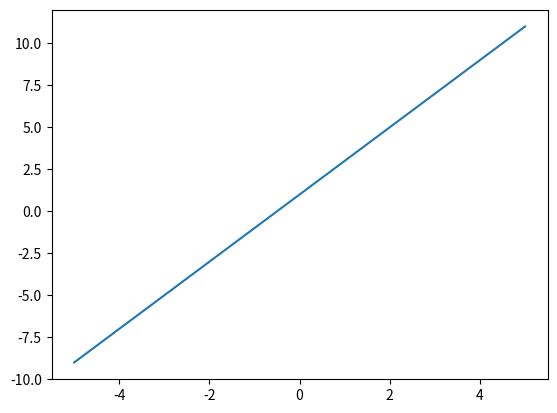
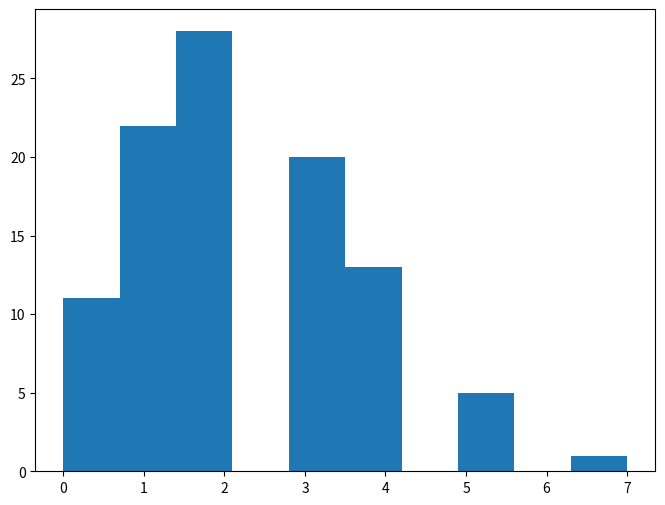

The matplotlib source for these figures, in order: (Note: this script raises an exception after producing the figures.)
import numpy as np
import matplotlib.pyplot as plt

#la siguiente linea no siempre es necesaria, pero mejor que este
%matplotlib inline 

x = np.linspace(-5,5,100)
a = 2 #pendiente
b = 1 #ordenada al origen

y = a*x + b
#notar que tienen el mismo shape
print('x shape:', x.shape)
print('y shape:', y.shape)

# plt.figure(figsize = (8,6))
plt.plot(x,y)
# plt.grid()   #crea una grilla
# plt.title('Grafico de una funcion lineal')
# plt.xlabel('Eje de las x')
# plt.ylabel('Eje de las y')
# plt.show()


muestras = np.array([2, 4, 2, 3, 5, 1, 1, 3, 2, 1, 0, 5, 1, 2, 2, 4, 3, 0, 2, 1, 0, 2,
       2, 0, 2, 2, 0, 5, 2, 1, 5, 1, 1, 3, 0, 1, 3, 1, 4, 2, 2, 1, 7, 1,
       2, 2, 3, 2, 5, 1, 1, 3, 3, 3, 3, 2, 0, 4, 0, 3, 0, 2, 4, 4, 1, 3,
       4, 1, 1, 2, 2, 4, 1, 3, 4, 1, 3, 1, 2, 4, 2, 2, 3, 4, 2, 0, 3, 3,
       2, 2, 1, 2, 0, 4, 1, 3, 2, 4, 3, 3])

plt.figure(figsize = (8,6))
plt.hist(muestras)
# plt.grid()   #crea una grilla
# plt.title('Grafico de una funcion lineal')
# plt.xlabel('Eje de las x')
# plt.ylabel('Eje de las y')
plt.show()

x_s = np.array([1,2,3,1,2,2,3,4,1,2,3,4,1,2,4])
n = len(x_s)

#forma lenta
x_mean = 0
for x in x_s:
    x_mean +=x
x_mean/=n
print(x_mean)

#mas facil usando numpy
x_mean = np.mean(x_s)
print(x_mean)

promedio = 2.0
std_1 = 5.0
std_2 = 2.0
muestras_1 = np.random.normal(loc = promedio, scale = std_1, size = 400)
muestras_2 = np.random.normal(loc = promedio, scale = std_2, size = 400)
sns.set()
plt.figure(figsize = (10,8))
plt.hist(muestras_1, bins = 20, alpha = 0.5)
plt.hist(muestras_2, bins = 20, alpha = 0.5)
plt.show()

#nuevamente, es facil calcularla con numpy
x_s = np.array([1,2,3,1,2,2,3,4,1,2,3,4,1,2,4])
std = np.std(x_s)
print(std)

valores = np.arange(1,7)
probas = np.zeros(6) + 1/6
plt.bar(valores, probas)
plt.title('Distribución de probabilidad uniforme: lanzamiento de un dado')
plt.savefig('distribucion_dado.png', dpi = 400)
plt.show()

x_s = np.array([1,2,3,1,2,2,3,4,1,2,3,4,1,2,4])
x_mean = np.mean(x_s) #alternativamente, x_s.mean()
std = np.std(x_s) #alternativamente, x_s.std()
print(x_mean, std)

promedio = 2.0
std = 5.0
muestras_normal = np.random.normal(loc = promedio, scale = std, size = 400)
print(muestras_normal[:10])

plt.hist(muestras_normal)
plt.show()



sizes = [1,2,3,4,5,6,7,8,9,10,11,12,13,14,15,20,30,50,100,250,500,1000,10000]
resultados = np.array([])
for size in sizes:
    resultados_nuevos = np.random.choice([1,2,3,4,5,6], size = size - len(resultados))
    resultados = np.concatenate((resultados,resultados_nuevos))
    plt.figure()
    plt.hist(resultados, density = True, bins = [0.5,1.5,2.5,3.5,4.5,5.5,6.5])
    plt.title(str(len(resultados)) + ' Muestras')
    plt.axhline(1/6,linestyle = '--', c = 'r')
#     plt.savefig('dados/muestras_' +str(len(resultados)) + '.png' , dpi = 400)

sizes = [1,2,3,4,5,6,7,8,9,10,11,12,13,14,15,20,30,50,100,250,500,1000,10000]
resultados = np.array([])
probs = np.array([1,1,1,1,1,2])
probs = probs/probs.sum()
print(probs)
    
for size in sizes:
    resultados_nuevos = np.random.choice([1,2,3,4,5,6], size = size - len(resultados), p = probs)
    resultados = np.concatenate((resultados,resultados_nuevos))
    plt.figure()
    plt.hist(resultados, density = True, bins = [0.5,1.5,2.5,3.5,4.5,5.5,6.5])
    plt.title(str(len(resultados)) + ' Muestras')
    plt.axhline(1/6,linestyle = '--', c = 'r')
#     plt.savefig('dados/muestras_cargadas' +str(len(resultados)) + '.png' , dpi = 400)

